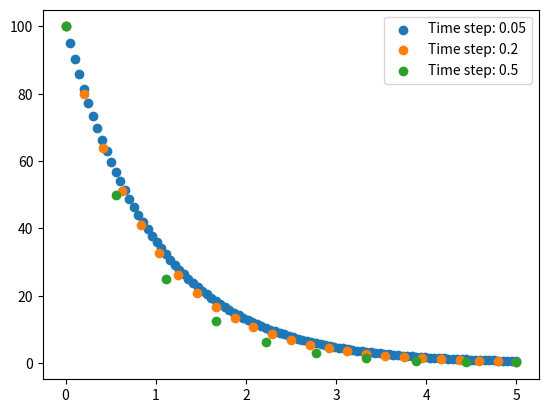

Reproduce this figure in Python.
import numpy as np
import matplotlib.pyplot as plt

t_max = 5.0
tau = 1.0
delta_t = [0.05, 0.2, 0.5]


for dt in delta_t:
    N = t_max*tau/dt
    N_u = np.zeros(int(N))
    N_u[0] = 100


    for i in range(1, int(N)):
        N_u[i] = N_u[i-1] - N_u[i-1]*dt/tau

    time = np.linspace(0, 5, int(N))
    plt.scatter(time, N_u, label=f"Time step: {dt}")



plt.legend()
plt.show()
